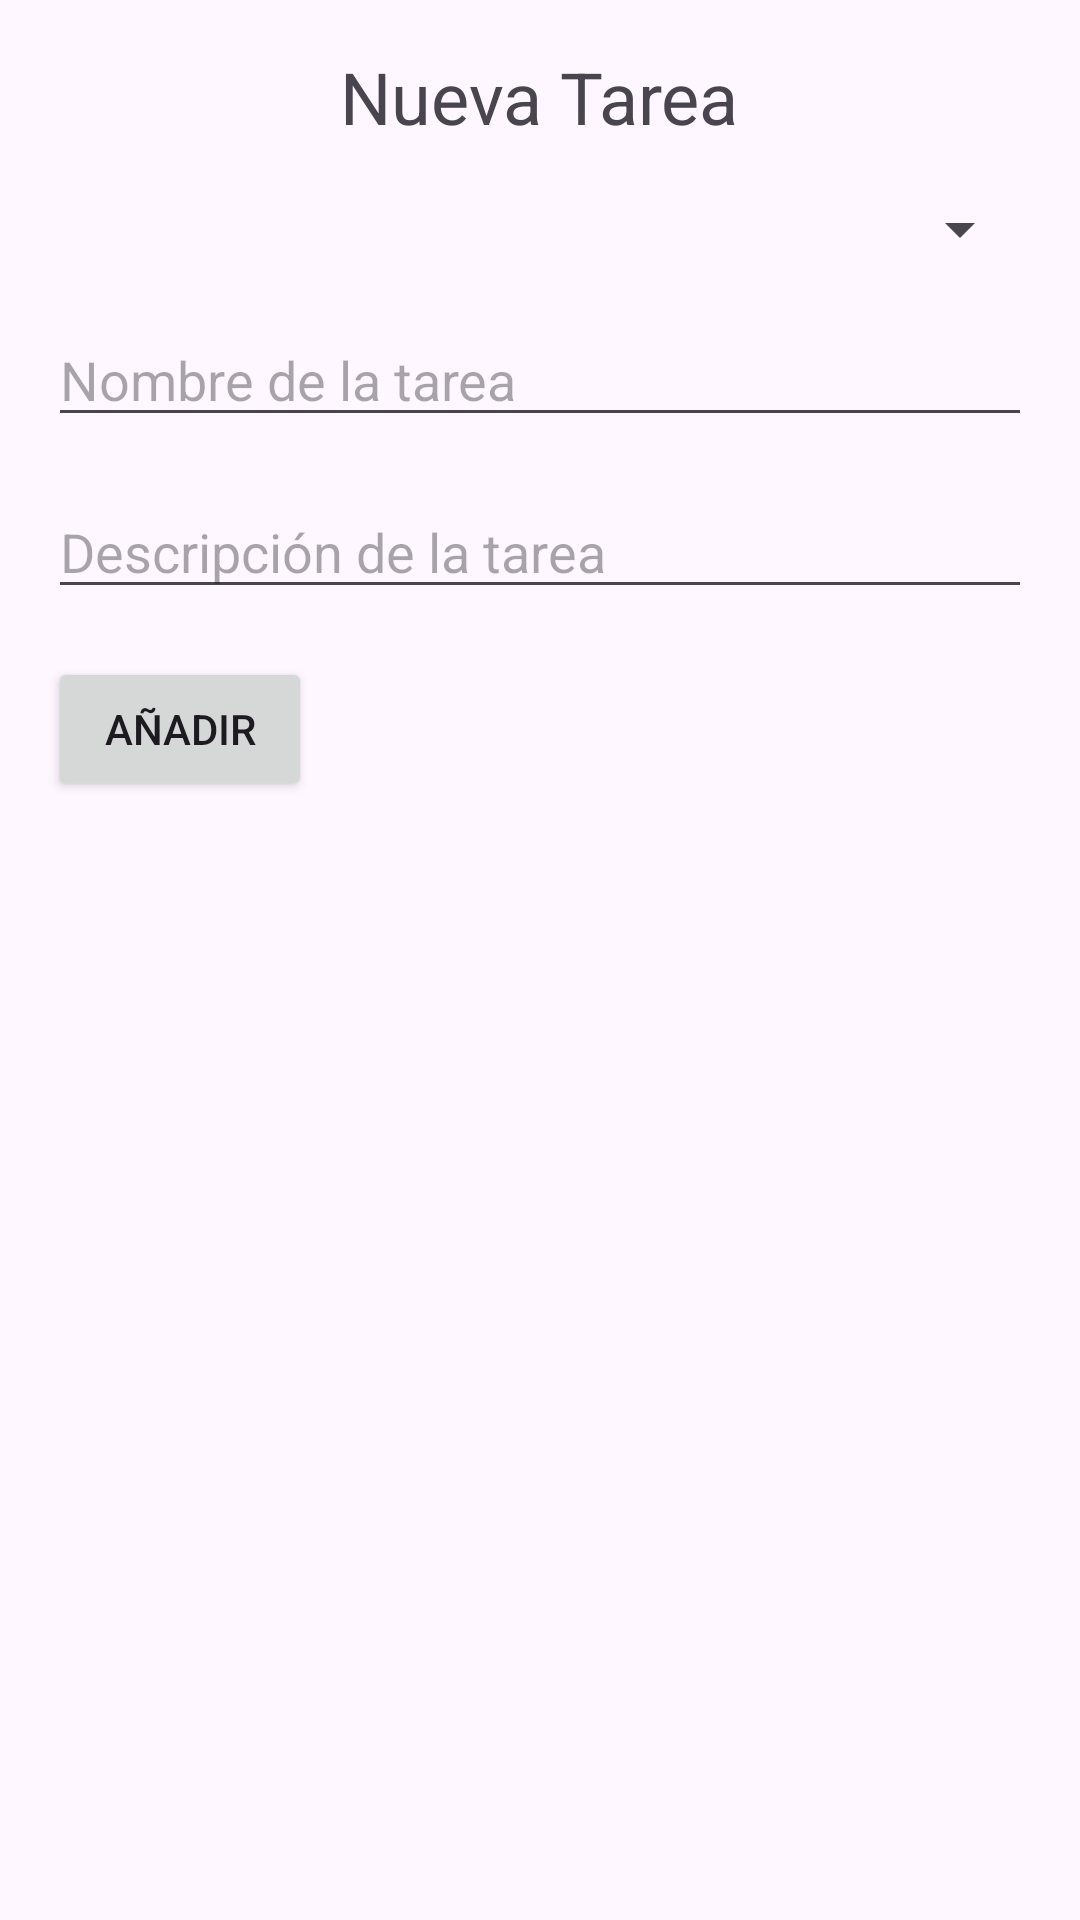

Android layout source for this screen:
<!-- AndroidManifest.xml: application theme Theme.TODOLISTREAL -->
<!-- res/layout/fragment_crear.xml -->
<?xml version="1.0" encoding="utf-8"?>
<LinearLayout xmlns:android="http://schemas.android.com/apk/res/android"
    xmlns:tools="http://schemas.android.com/tools"
    android:layout_width="match_parent"
    android:layout_height="match_parent"
    android:orientation="vertical"
    tools:context=".FragmentCrear"
    android:padding="16dp">

    <TextView
        android:layout_width="wrap_content"
        android:layout_height="wrap_content"
        android:text="Nueva Tarea"
        android:textSize="24sp"
        android:layout_gravity="center_horizontal"
        android:paddingBottom="16dp"/>

    <Spinner
        android:id="@+id/spinner_prioridad"
        android:layout_width="match_parent"
        android:layout_height="wrap_content"
        android:layout_marginBottom="16dp"/>

    <EditText
        android:id="@+id/edittext_nombre"
        android:layout_width="match_parent"
        android:layout_height="wrap_content"
        android:hint="Nombre de la tarea"
        android:inputType="text"
        android:layout_marginBottom="16dp"/>

    <EditText
        android:id="@+id/edittext_descripcion"
        android:layout_width="match_parent"
        android:layout_height="wrap_content"
        android:hint="Descripción de la tarea"
        android:inputType="text"
        android:layout_marginBottom="16dp"/>

    <Button
        android:id="@+id/button_add"
        android:layout_width="wrap_content"
        android:layout_height="wrap_content"
        android:text="Añadir"/>

</LinearLayout>
<!-- resources referenced by this layout -->
<resources>
  <style name="Theme.TODOLISTREAL" parent="Base.Theme.TODOLISTREAL" />
  <style name="Base.Theme.TODOLISTREAL" parent="Theme.Material3.DayNight.NoActionBar">
          
          
      </style>
</resources>
